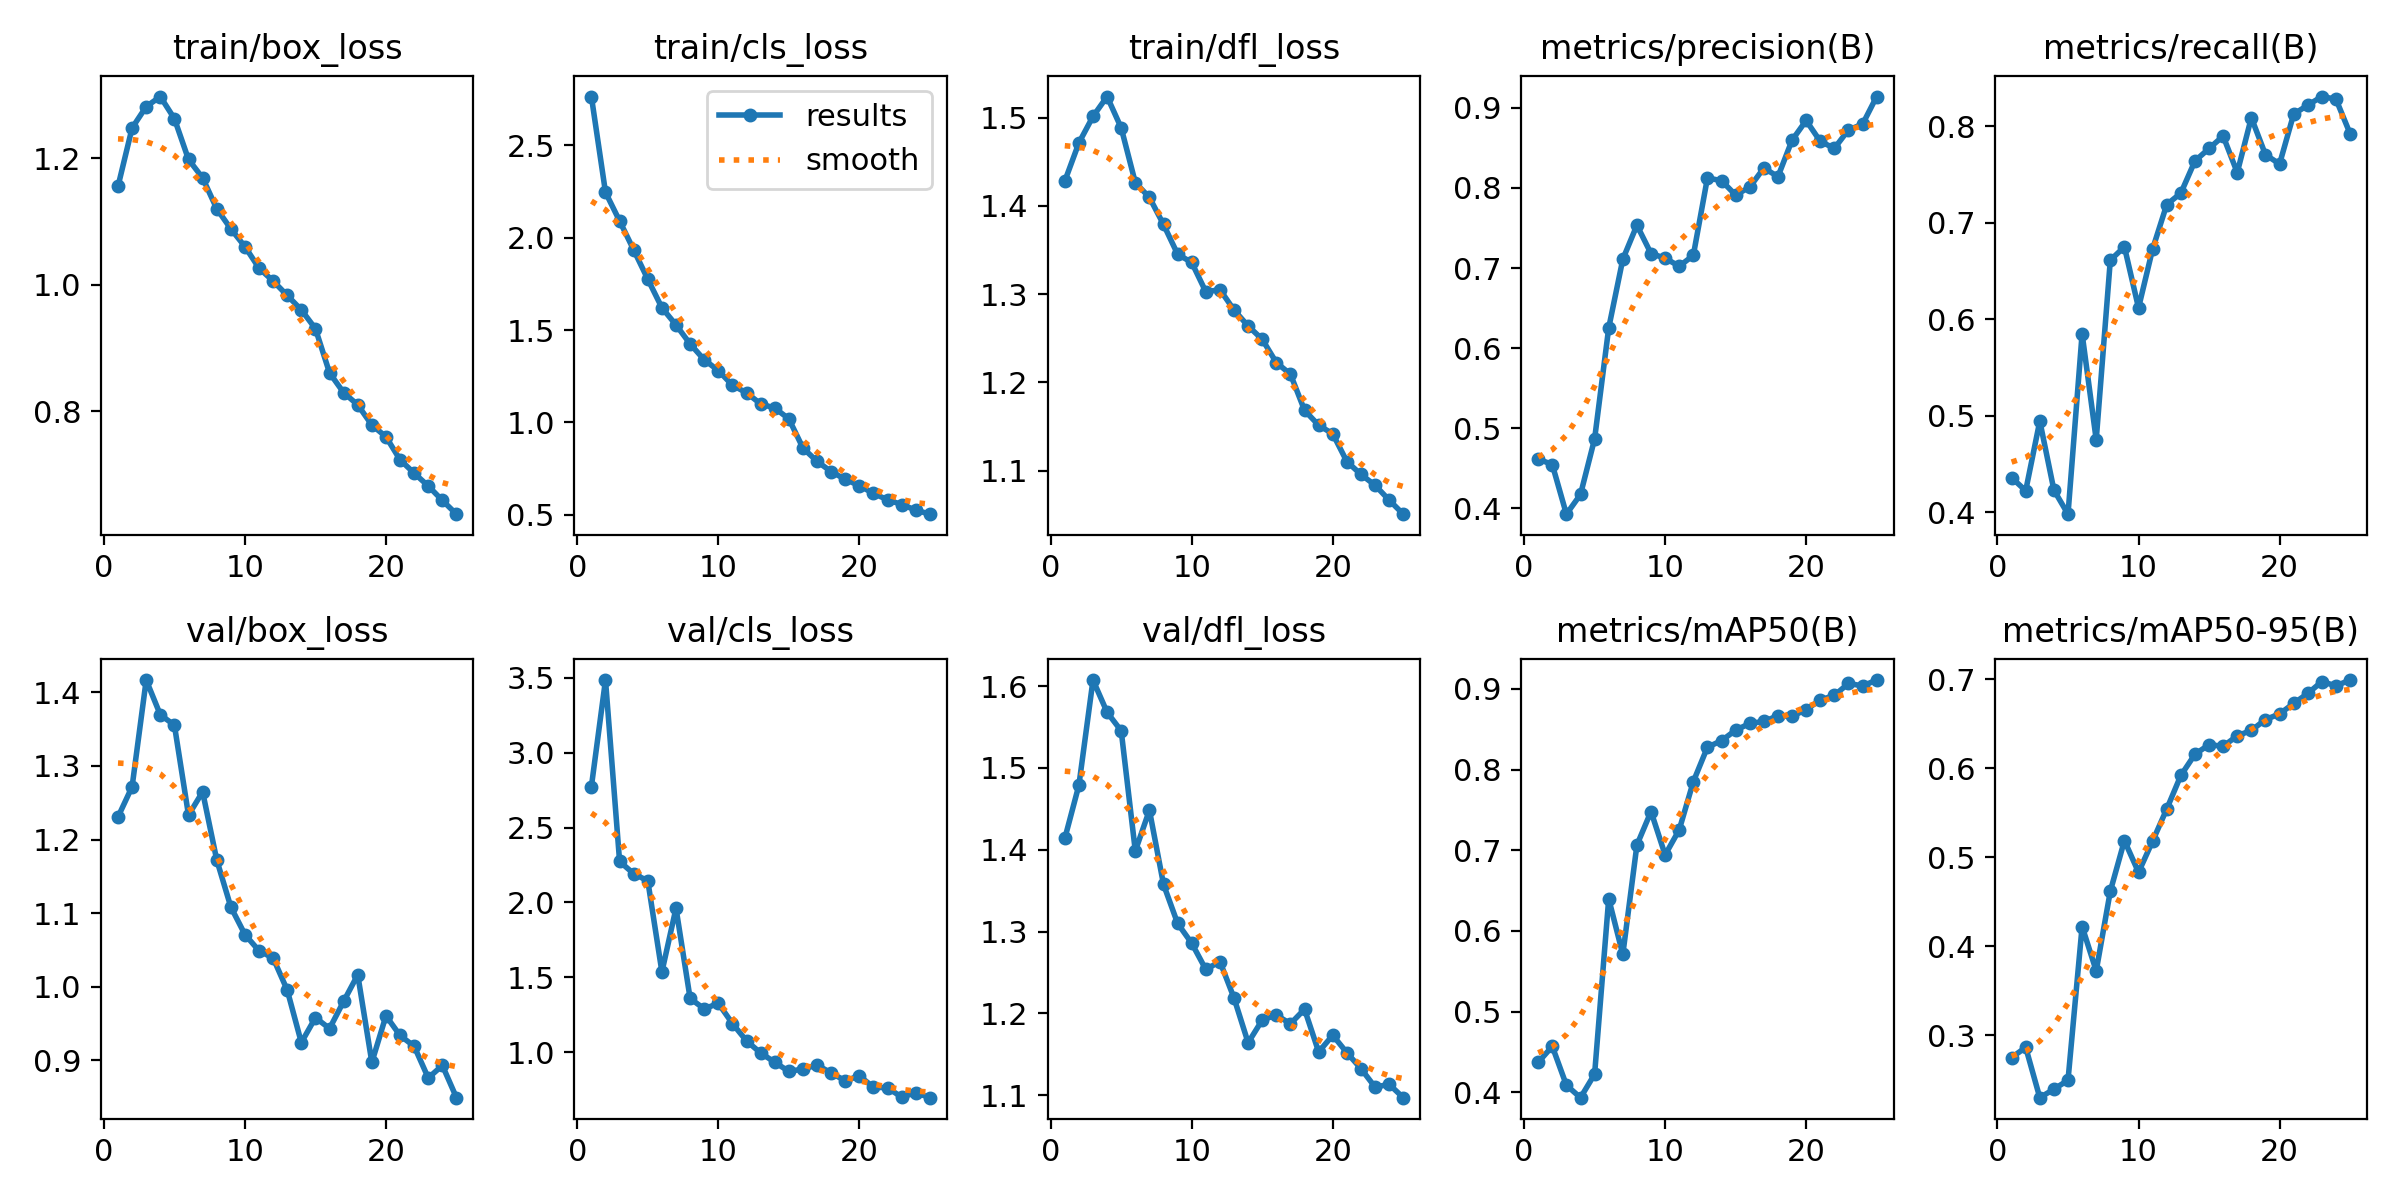

The table this chart was drawn from, first rows:
epoch, time, train/box_loss, train/cls_loss, train/dfl_loss, metrics/precision(B), metrics/recall(B), metrics/mAP50(B), metrics/mAP50-95(B), val/box_loss, val/cls_loss, val/dfl_loss, lr/pg0, lr/pg1, lr/pg2
1, 868.3, 1.155, 2.764, 1.428, 0.4616, 0.4357, 0.4371, 0.2747, 1.231, 2.773, 1.414, 0.0004135, 0.0004135, 0.0004135
2, 1725, 1.248, 2.246, 1.472, 0.4546, 0.4221, 0.4569, 0.2862, 1.272, 3.485, 1.479, 0.0007973, 0.0007973, 0.0007973
3, 2582, 1.281, 2.091, 1.502, 0.3926, 0.4944, 0.4088, 0.2296, 1.417, 2.273, 1.607, 0.001148, 0.001148, 0.001148
4, 3437, 1.297, 1.934, 1.524, 0.4173, 0.4228, 0.3933, 0.2392, 1.37, 2.191, 1.568, 0.001102, 0.001102, 0.001102
5, 4291, 1.262, 1.775, 1.489, 0.4867, 0.3978, 0.4224, 0.2493, 1.355, 2.143, 1.545, 0.001052, 0.001052, 0.001052
6, 5146, 1.198, 1.621, 1.426, 0.6252, 0.5849, 0.6399, 0.422, 1.233, 1.536, 1.399, 0.001002, 0.001002, 0.001002
7, 6002, 1.169, 1.527, 1.41, 0.711, 0.4749, 0.5709, 0.3721, 1.265, 1.961, 1.448, 0.000953, 0.000953, 0.000953
8, 6854, 1.12, 1.425, 1.379, 0.7535, 0.6612, 0.7065, 0.4617, 1.172, 1.359, 1.358, 0.0009035, 0.0009035, 0.0009035
9, 7706, 1.088, 1.339, 1.345, 0.7181, 0.6751, 0.748, 0.5186, 1.108, 1.288, 1.31, 0.000854, 0.000854, 0.000854
10, 8559, 1.06, 1.281, 1.336, 0.7123, 0.6118, 0.6943, 0.483, 1.071, 1.326, 1.286, 0.0008045, 0.0008045, 0.0008045
11, 9411, 1.026, 1.201, 1.303, 0.7022, 0.6728, 0.7254, 0.518, 1.049, 1.191, 1.254, 0.000755, 0.000755, 0.000755
12, 10268, 1.006, 1.16, 1.305, 0.7158, 0.7189, 0.7851, 0.5541, 1.039, 1.075, 1.263, 0.0007055, 0.0007055, 0.0007055
13, 11121, 0.9829, 1.1, 1.282, 0.8125, 0.7308, 0.8278, 0.5918, 0.9956, 0.9941, 1.219, 0.000656, 0.000656, 0.000656
14, 11975, 0.9601, 1.077, 1.264, 0.809, 0.7641, 0.8358, 0.6156, 0.9242, 0.9321, 1.164, 0.0006065, 0.0006065, 0.0006065
15, 12828, 0.9303, 1.019, 1.249, 0.7912, 0.7771, 0.8489, 0.6265, 0.9581, 0.8706, 1.192, 0.000557, 0.000557, 0.000557
16, 13673, 0.8605, 0.8611, 1.222, 0.801, 0.79, 0.8572, 0.6246, 0.9433, 0.8865, 1.198, 0.0005075, 0.0005075, 0.0005075
17, 14517, 0.8292, 0.789, 1.209, 0.8249, 0.7521, 0.8598, 0.6364, 0.9802, 0.9132, 1.187, 0.000458, 0.000458, 0.000458
18, 15361, 0.8099, 0.7332, 1.168, 0.8141, 0.8091, 0.8667, 0.6424, 1.016, 0.8609, 1.205, 0.0004085, 0.0004085, 0.0004085
19, 16206, 0.778, 0.6919, 1.151, 0.8596, 0.7707, 0.8661, 0.6546, 0.8974, 0.8081, 1.153, 0.000359, 0.000359, 0.000359
20, 17049, 0.7595, 0.6567, 1.142, 0.8842, 0.761, 0.8743, 0.661, 0.9606, 0.841, 1.173, 0.0003095, 0.0003095, 0.0003095
21, 17893, 0.723, 0.6154, 1.11, 0.8582, 0.8126, 0.8863, 0.6728, 0.9338, 0.765, 1.152, 0.00026, 0.00026, 0.00026
22, 18737, 0.7019, 0.5806, 1.096, 0.8494, 0.822, 0.8919, 0.684, 0.9192, 0.7617, 1.132, 0.0002105, 0.0002105, 0.0002105
23, 19580, 0.6816, 0.5551, 1.083, 0.8725, 0.8309, 0.9069, 0.6973, 0.8761, 0.6987, 1.11, 0.000161, 0.000161, 0.000161
24, 20423, 0.6588, 0.5248, 1.066, 0.8796, 0.8282, 0.9037, 0.6926, 0.8932, 0.7288, 1.113, 0.0001115, 0.0001115, 0.0001115
25, 21266, 0.637, 0.5028, 1.05, 0.9141, 0.7925, 0.911, 0.699, 0.8494, 0.6953, 1.097, 6.2e-05, 6.2e-05, 6.2e-05
